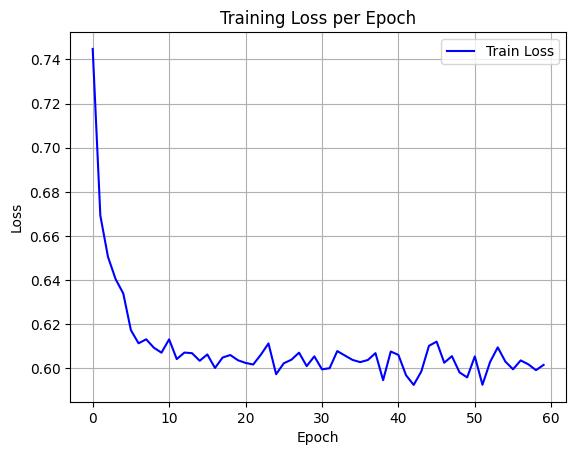

Values plotted in this chart, from the file beside it:
epoch, train_loss
0, 0.7447
1, 0.6692
2, 0.6506
3, 0.6405
4, 0.634
5, 0.6173
6, 0.6114
7, 0.6132
8, 0.6094
9, 0.6072
10, 0.6132
11, 0.6042
12, 0.6072
13, 0.6069
14, 0.6035
15, 0.6064
16, 0.6002
17, 0.605
18, 0.6061
19, 0.6037
20, 0.6025
21, 0.6018
22, 0.6062
23, 0.6114
24, 0.5974
25, 0.6023
26, 0.604
27, 0.6072
28, 0.6011
29, 0.6055
30, 0.5996
31, 0.6001
32, 0.6079
33, 0.6059
34, 0.6039
35, 0.6029
36, 0.6038
37, 0.6069
38, 0.5947
39, 0.6077
40, 0.6061
41, 0.5969
42, 0.5926
43, 0.5987
44, 0.6103
45, 0.6122
46, 0.6026
47, 0.6056
48, 0.5982
49, 0.596
50, 0.6055
51, 0.5926
52, 0.603
53, 0.6096
54, 0.6031
55, 0.5996
56, 0.6036
57, 0.6019
58, 0.5992
59, 0.6016
